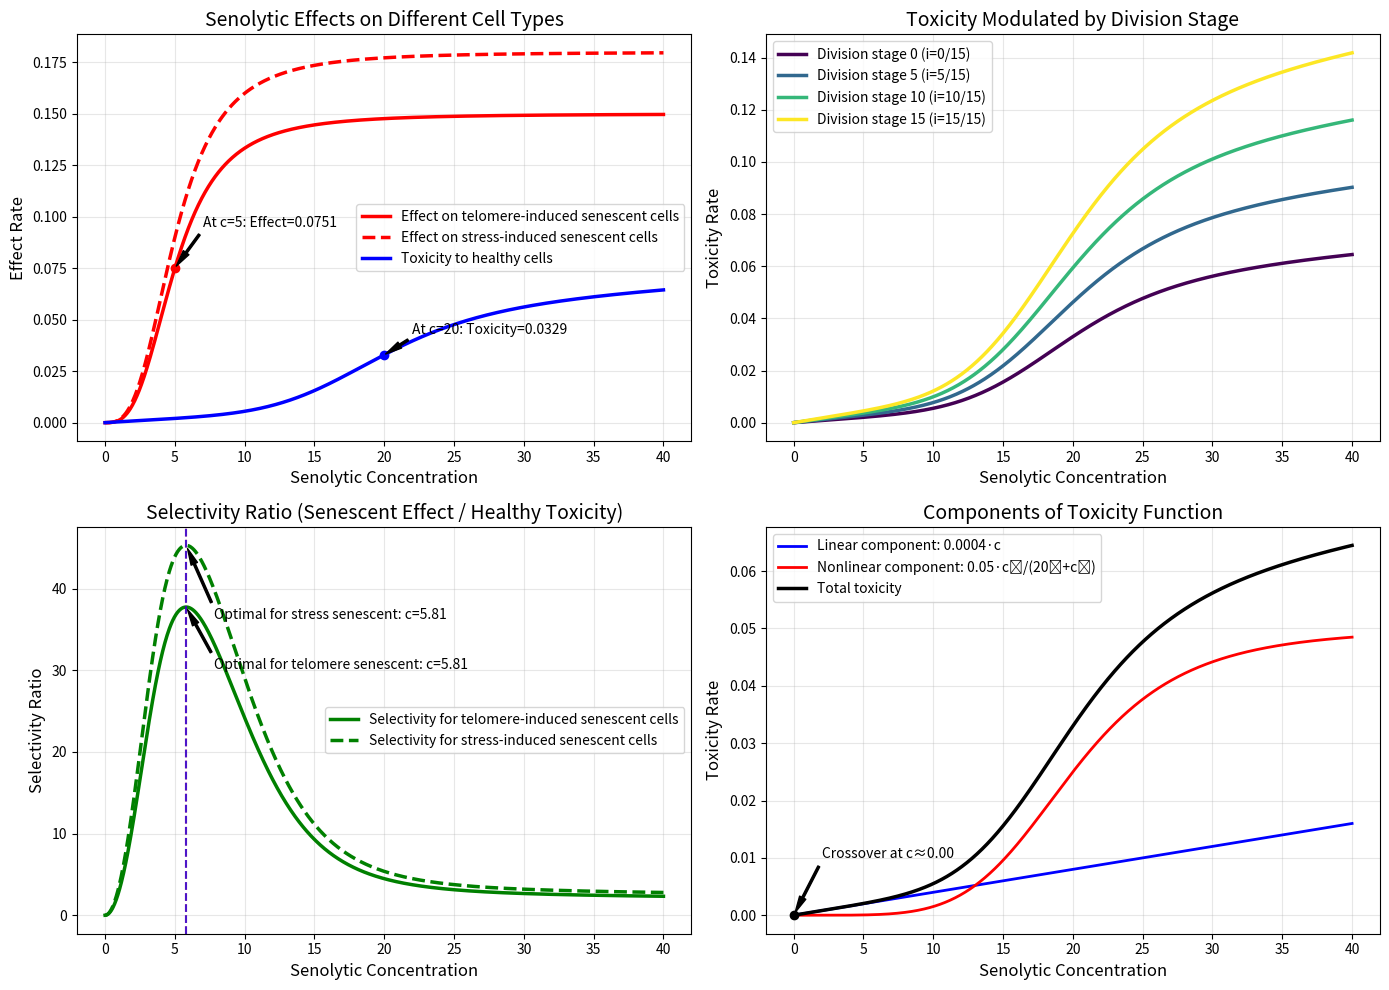
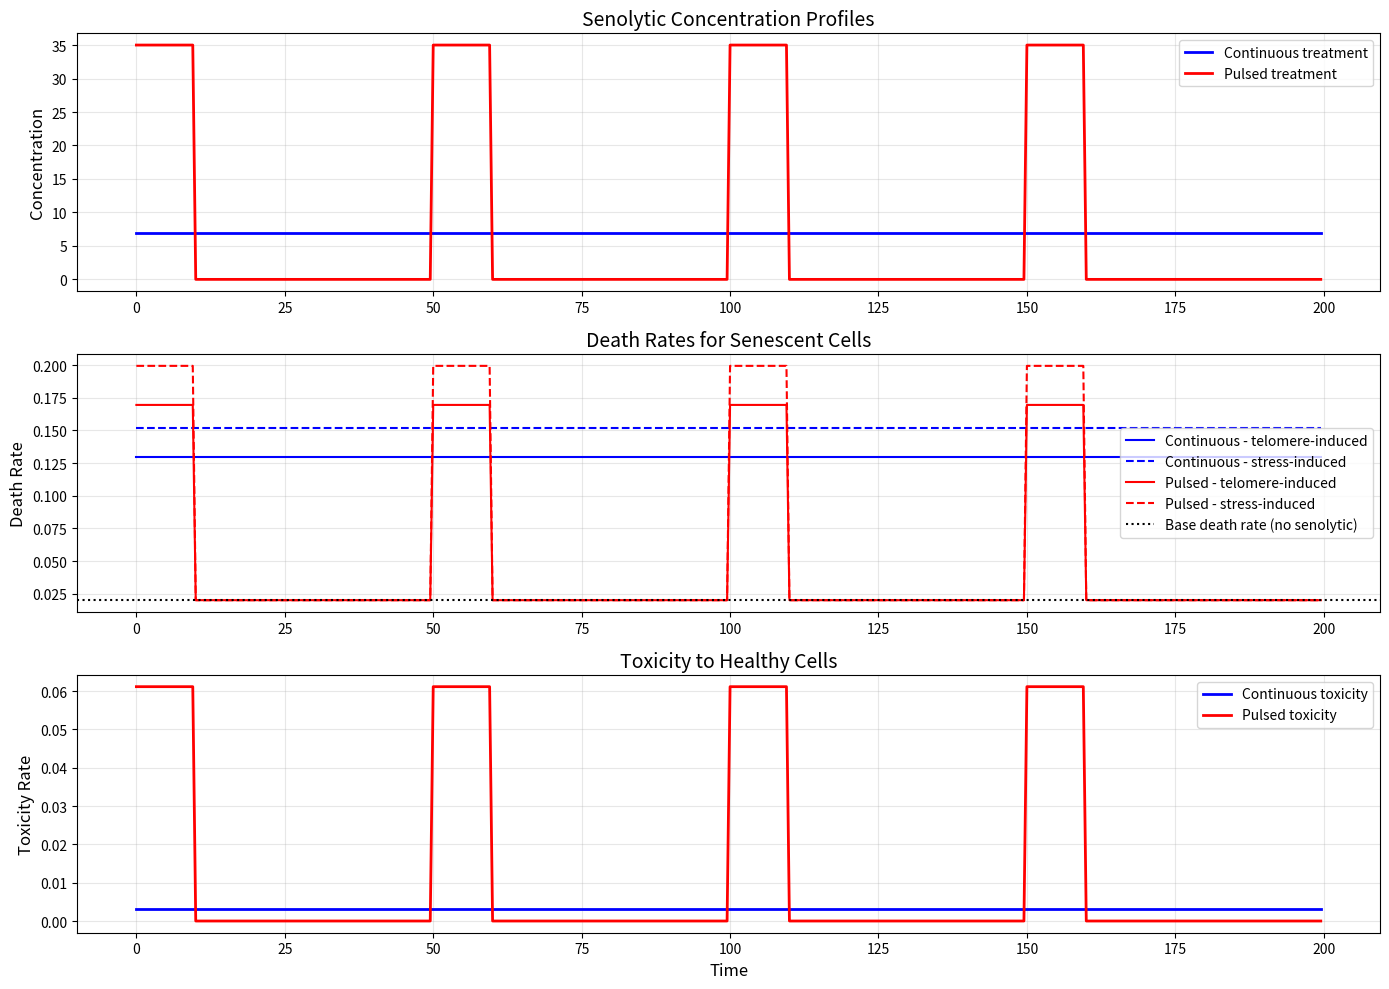

These charts were generated, in order, by the following Python code:
import numpy as np
import matplotlib.pyplot as plt
from matplotlib.gridspec import GridSpec


# Define the senolytic effect functions
def senolytic_effect_senescent(c, efficacy=1.0):
    """
    Calculate senolytic effect on senescent cells.

    Parameters:
    -----------
    c : float or array
        Senolytic concentration
    efficacy : float
        Efficacy factor (1.0 for telomere-induced, 1.2 for stress-induced)

    Returns:
    --------
    float or array
        Senolytic effect on senescent cells
    """
    return efficacy * 0.15 * (c ** 3) / (5 ** 3 + c ** 3)


def senolytic_toxicity_healthy(c):
    """
    Calculate senolytic toxicity to healthy cells.

    Parameters:
    -----------
    c : float or array
        Senolytic concentration

    Returns:
    --------
    float or array
        Toxicity effect on healthy cells
    """
    return 0.0004 * c + 0.05 * (c ** 5) / (20 ** 5 + c ** 5)


def division_modulated_toxicity(c, division_stage, max_divisions=15):
    """
    Calculate division-modulated toxicity to healthy cells.

    Parameters:
    -----------
    c : float or array
        Senolytic concentration
    division_stage : int
        Division stage of the cell (0 to N)
    max_divisions : int
        Maximum division count

    Returns:
    --------
    float or array
        Division-stage modulated toxicity
    """
    return senolytic_toxicity_healthy(c) * (1 + 0.08 * division_stage)


# Generate concentration range
concentrations = np.linspace(0, 40, 1000)

# Calculate different effects
senescent_tel = senolytic_effect_senescent(concentrations, 1.0)  # Telomere-induced
senescent_stress = senolytic_effect_senescent(concentrations, 1.2)  # Stress-induced
healthy_base = senolytic_toxicity_healthy(concentrations)  # Base toxicity to healthy

# Calculate toxicity for different division stages
division_stages = [0, 5, 10, 15]
healthy_by_division = [division_modulated_toxicity(concentrations, i) for i in division_stages]

# Calculate selectivity ratio (senescent effect / healthy toxicity)
selectivity_tel = senescent_tel / np.maximum(healthy_base, 1e-10)  # Avoid division by zero
selectivity_stress = senescent_stress / np.maximum(healthy_base, 1e-10)

# Calculate optimal concentrations (maximum selectivity)
optimal_tel_idx = np.argmax(selectivity_tel)
optimal_tel_conc = concentrations[optimal_tel_idx]
optimal_stress_idx = np.argmax(selectivity_stress)
optimal_stress_conc = concentrations[optimal_stress_idx]

# Set up plots
plt.figure(figsize=(14, 10))
gs = GridSpec(2, 2, height_ratios=[1, 1])

# Plot 1: Basic comparison of effects
ax1 = plt.subplot(gs[0, 0])
ax1.plot(concentrations, senescent_tel, 'r-', linewidth=2.5, label='Effect on telomere-induced senescent cells')
ax1.plot(concentrations, senescent_stress, 'r--', linewidth=2.5, label='Effect on stress-induced senescent cells')
ax1.plot(concentrations, healthy_base, 'b-', linewidth=2.5, label='Toxicity to healthy cells')
ax1.set_title('Senolytic Effects on Different Cell Types', fontsize=14)
ax1.set_xlabel('Senolytic Concentration', fontsize=12)
ax1.set_ylabel('Effect Rate', fontsize=12)
ax1.grid(True, alpha=0.3)
ax1.legend(loc='best')

# Add annotations to key points
c20_idx = np.argmin(np.abs(concentrations - 20))
ax1.plot([20], [healthy_base[c20_idx]], 'bo', markersize=6)
ax1.annotate(f'At c=20: Toxicity={healthy_base[c20_idx]:.4f}',
             xy=(20, healthy_base[c20_idx]), xytext=(22, healthy_base[c20_idx] + 0.01),
             arrowprops=dict(facecolor='black', shrink=0.05, width=1.5, headwidth=5))

c5_idx = np.argmin(np.abs(concentrations - 5))
ax1.plot([5], [senescent_tel[c5_idx]], 'ro', markersize=6)
ax1.annotate(f'At c=5: Effect={senescent_tel[c5_idx]:.4f}',
             xy=(5, senescent_tel[c5_idx]), xytext=(7, senescent_tel[c5_idx] + 0.02),
             arrowprops=dict(facecolor='black', shrink=0.05, width=1.5, headwidth=5))

# Plot 2: Division-stage modulated toxicity
ax2 = plt.subplot(gs[0, 1])
colors = plt.cm.viridis(np.linspace(0, 1, len(division_stages)))
for i, (stage, toxicity) in enumerate(zip(division_stages, healthy_by_division)):
    ax2.plot(concentrations, toxicity, color=colors[i], linewidth=2.5,
             label=f'Division stage {stage} (i={stage}/{max(division_stages)})')
ax2.set_title('Toxicity Modulated by Division Stage', fontsize=14)
ax2.set_xlabel('Senolytic Concentration', fontsize=12)
ax2.set_ylabel('Toxicity Rate', fontsize=12)
ax2.grid(True, alpha=0.3)
ax2.legend(loc='best')

# Plot 3: Selectivity ratio
ax3 = plt.subplot(gs[1, 0])
ax3.plot(concentrations, selectivity_tel, 'g-', linewidth=2.5,
         label='Selectivity for telomere-induced senescent cells')
ax3.plot(concentrations, selectivity_stress, 'g--', linewidth=2.5,
         label='Selectivity for stress-induced senescent cells')
ax3.axvline(x=optimal_tel_conc, color='r', linestyle='--', alpha=0.7)
ax3.axvline(x=optimal_stress_conc, color='b', linestyle='--', alpha=0.7)
ax3.set_title('Selectivity Ratio (Senescent Effect / Healthy Toxicity)', fontsize=14)
ax3.set_xlabel('Senolytic Concentration', fontsize=12)
ax3.set_ylabel('Selectivity Ratio', fontsize=12)
ax3.grid(True, alpha=0.3)
ax3.legend(loc='best')

# Annotate optimal concentrations
ax3.annotate(f'Optimal for telomere senescent: c={optimal_tel_conc:.2f}',
             xy=(optimal_tel_conc, selectivity_tel[optimal_tel_idx]),
             xytext=(optimal_tel_conc + 2, selectivity_tel[optimal_tel_idx] * 0.8),
             arrowprops=dict(facecolor='black', shrink=0.05, width=1.5, headwidth=5))
ax3.annotate(f'Optimal for stress senescent: c={optimal_stress_conc:.2f}',
             xy=(optimal_stress_conc, selectivity_stress[optimal_stress_idx]),
             xytext=(optimal_stress_conc + 2, selectivity_stress[optimal_stress_idx] * 0.8),
             arrowprops=dict(facecolor='black', shrink=0.05, width=1.5, headwidth=5))

# Plot 4: Component analysis of toxicity function
ax4 = plt.subplot(gs[1, 1])
# Linear component
linear_component = 0.0004 * concentrations
# Nonlinear component
nonlinear_component = 0.05 * (concentrations ** 5) / (20 ** 5 + concentrations ** 5)
# Total toxicity (sum of components)
total_toxicity = linear_component + nonlinear_component

ax4.plot(concentrations, linear_component, 'b-', linewidth=2, label='Linear component: 0.0004·c')
ax4.plot(concentrations, nonlinear_component, 'r-', linewidth=2,
         label='Nonlinear component: 0.05·c⁵/(20⁵+c⁵)')
ax4.plot(concentrations, total_toxicity, 'k-', linewidth=2.5, label='Total toxicity')
ax4.set_title('Components of Toxicity Function', fontsize=14)
ax4.set_xlabel('Senolytic Concentration', fontsize=12)
ax4.set_ylabel('Toxicity Rate', fontsize=12)
ax4.grid(True, alpha=0.3)
ax4.legend(loc='best')

# Highlight the crossover point where nonlinear becomes dominant
crossover_idx = np.argmin(np.abs(linear_component - nonlinear_component))
crossover_conc = concentrations[crossover_idx]
ax4.plot([crossover_conc], [linear_component[crossover_idx]], 'ko', markersize=6)
ax4.annotate(f'Crossover at c≈{crossover_conc:.2f}',
             xy=(crossover_conc, linear_component[crossover_idx]),
             xytext=(crossover_conc + 2, linear_component[crossover_idx] + 0.01),
             arrowprops=dict(facecolor='black', shrink=0.05, width=1.5, headwidth=5))

plt.tight_layout()
plt.show()


# Create a pulse simulation plot
def simulate_pulse_treatment(times, pulse_interval=50, pulse_duration=10, continuous_conc=7, base_death_rate=0.02):
    """Simulate senolytic concentrations and resulting death rates for pulsed vs continuous treatment"""
    # Initialize arrays
    continuous_concs = np.ones_like(times) * continuous_conc
    pulsed_concs = np.zeros_like(times)

    # Calculate equivalent pulse concentration
    pulse_conc = continuous_conc * (pulse_interval / pulse_duration)

    # Fill in pulse concentrations
    for t in range(len(times)):
        cycle_position = times[t] % pulse_interval
        if cycle_position < pulse_duration:
            pulsed_concs[t] = pulse_conc

    # Calculate death rates
    continuous_death_rates_tel = base_death_rate + senolytic_effect_senescent(continuous_concs, 1.0)
    continuous_death_rates_stress = base_death_rate + senolytic_effect_senescent(continuous_concs, 1.2)
    continuous_toxicity = senolytic_toxicity_healthy(continuous_concs)

    pulsed_death_rates_tel = base_death_rate + senolytic_effect_senescent(pulsed_concs, 1.0)
    pulsed_death_rates_stress = base_death_rate + senolytic_effect_senescent(pulsed_concs, 1.2)
    pulsed_toxicity = senolytic_toxicity_healthy(pulsed_concs)

    return {
        'times': times,
        'continuous_concs': continuous_concs,
        'pulsed_concs': pulsed_concs,
        'continuous_death_rates_tel': continuous_death_rates_tel,
        'continuous_death_rates_stress': continuous_death_rates_stress,
        'continuous_toxicity': continuous_toxicity,
        'pulsed_death_rates_tel': pulsed_death_rates_tel,
        'pulsed_death_rates_stress': pulsed_death_rates_stress,
        'pulsed_toxicity': pulsed_toxicity
    }


# Simulation settings
time_range = np.arange(0, 200, 0.5)
results = simulate_pulse_treatment(time_range)

# Create a pulse treatment visualization
plt.figure(figsize=(14, 10))
gs = GridSpec(3, 1, height_ratios=[1, 1, 1])

# Concentration plot
ax1 = plt.subplot(gs[0])
ax1.plot(results['times'], results['continuous_concs'], 'b-', linewidth=2, label='Continuous treatment')
ax1.plot(results['times'], results['pulsed_concs'], 'r-', linewidth=2, label='Pulsed treatment')
ax1.set_title('Senolytic Concentration Profiles', fontsize=14)
ax1.set_ylabel('Concentration', fontsize=12)
ax1.grid(True, alpha=0.3)
ax1.legend(loc='best')

# Death rate for senescent cells
ax2 = plt.subplot(gs[1], sharex=ax1)
ax2.plot(results['times'], results['continuous_death_rates_tel'], 'b-', linewidth=1.5,
         label='Continuous - telomere-induced')
ax2.plot(results['times'], results['continuous_death_rates_stress'], 'b--', linewidth=1.5,
         label='Continuous - stress-induced')
ax2.plot(results['times'], results['pulsed_death_rates_tel'], 'r-', linewidth=1.5,
         label='Pulsed - telomere-induced')
ax2.plot(results['times'], results['pulsed_death_rates_stress'], 'r--', linewidth=1.5,
         label='Pulsed - stress-induced')
ax2.axhline(y=0.02, color='k', linestyle=':', label='Base death rate (no senolytic)')
ax2.set_title('Death Rates for Senescent Cells', fontsize=14)
ax2.set_ylabel('Death Rate', fontsize=12)
ax2.grid(True, alpha=0.3)
ax2.legend(loc='best')

# Toxicity to healthy cells
ax3 = plt.subplot(gs[2], sharex=ax1)
ax3.plot(results['times'], results['continuous_toxicity'], 'b-', linewidth=2, label='Continuous toxicity')
ax3.plot(results['times'], results['pulsed_toxicity'], 'r-', linewidth=2, label='Pulsed toxicity')
ax3.set_title('Toxicity to Healthy Cells', fontsize=14)
ax3.set_xlabel('Time', fontsize=12)
ax3.set_ylabel('Toxicity Rate', fontsize=12)
ax3.grid(True, alpha=0.3)
ax3.legend(loc='best')

plt.tight_layout()
plt.show()